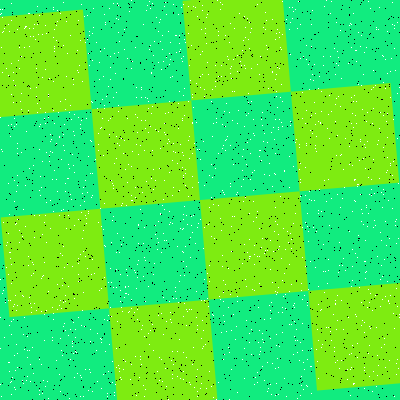

Source data for this figure (header and first rows):
Type, X, Y
Salt, 185, 173
Salt, 356, 61
Salt, 343, 169
Salt, 34, 24
Salt, 280, 196
Salt, 78, 72
Salt, 183, 214
Salt, 230, 145
Salt, 310, 79
Salt, 48, 117
Salt, 282, 34
Salt, 209, 371
Salt, 127, 182
Salt, 270, 269
Salt, 383, 82
Salt, 142, 325
Salt, 187, 311
Salt, 192, 187
Salt, 370, 8
Salt, 78, 117
Salt, 19, 242
Salt, 371, 195
Salt, 245, 27
Salt, 294, 321
Salt, 389, 303
Salt, 318, 213
Salt, 26, 131
Salt, 116, 92
Salt, 225, 126
Salt, 73, 79
Salt, 11, 124
Salt, 213, 315
Salt, 78, 20
Salt, 300, 342
Salt, 62, 255
Salt, 232, 216
Salt, 218, 382
Salt, 65, 99
Salt, 59, 305
Salt, 116, 269
Salt, 385, 221
Salt, 261, 247
Salt, 294, 303
Salt, 242, 170
Salt, 183, 95
Salt, 197, 391
Salt, 385, 88
Salt, 193, 215
Salt, 336, 63
Salt, 178, 302
Salt, 357, 257
Salt, 264, 253
Salt, 2, 32
Salt, 260, 351
Salt, 189, 158
Salt, 207, 14
Salt, 232, 120
Salt, 369, 302
Salt, 183, 219
Salt, 282, 312
... 3,140 more rows
